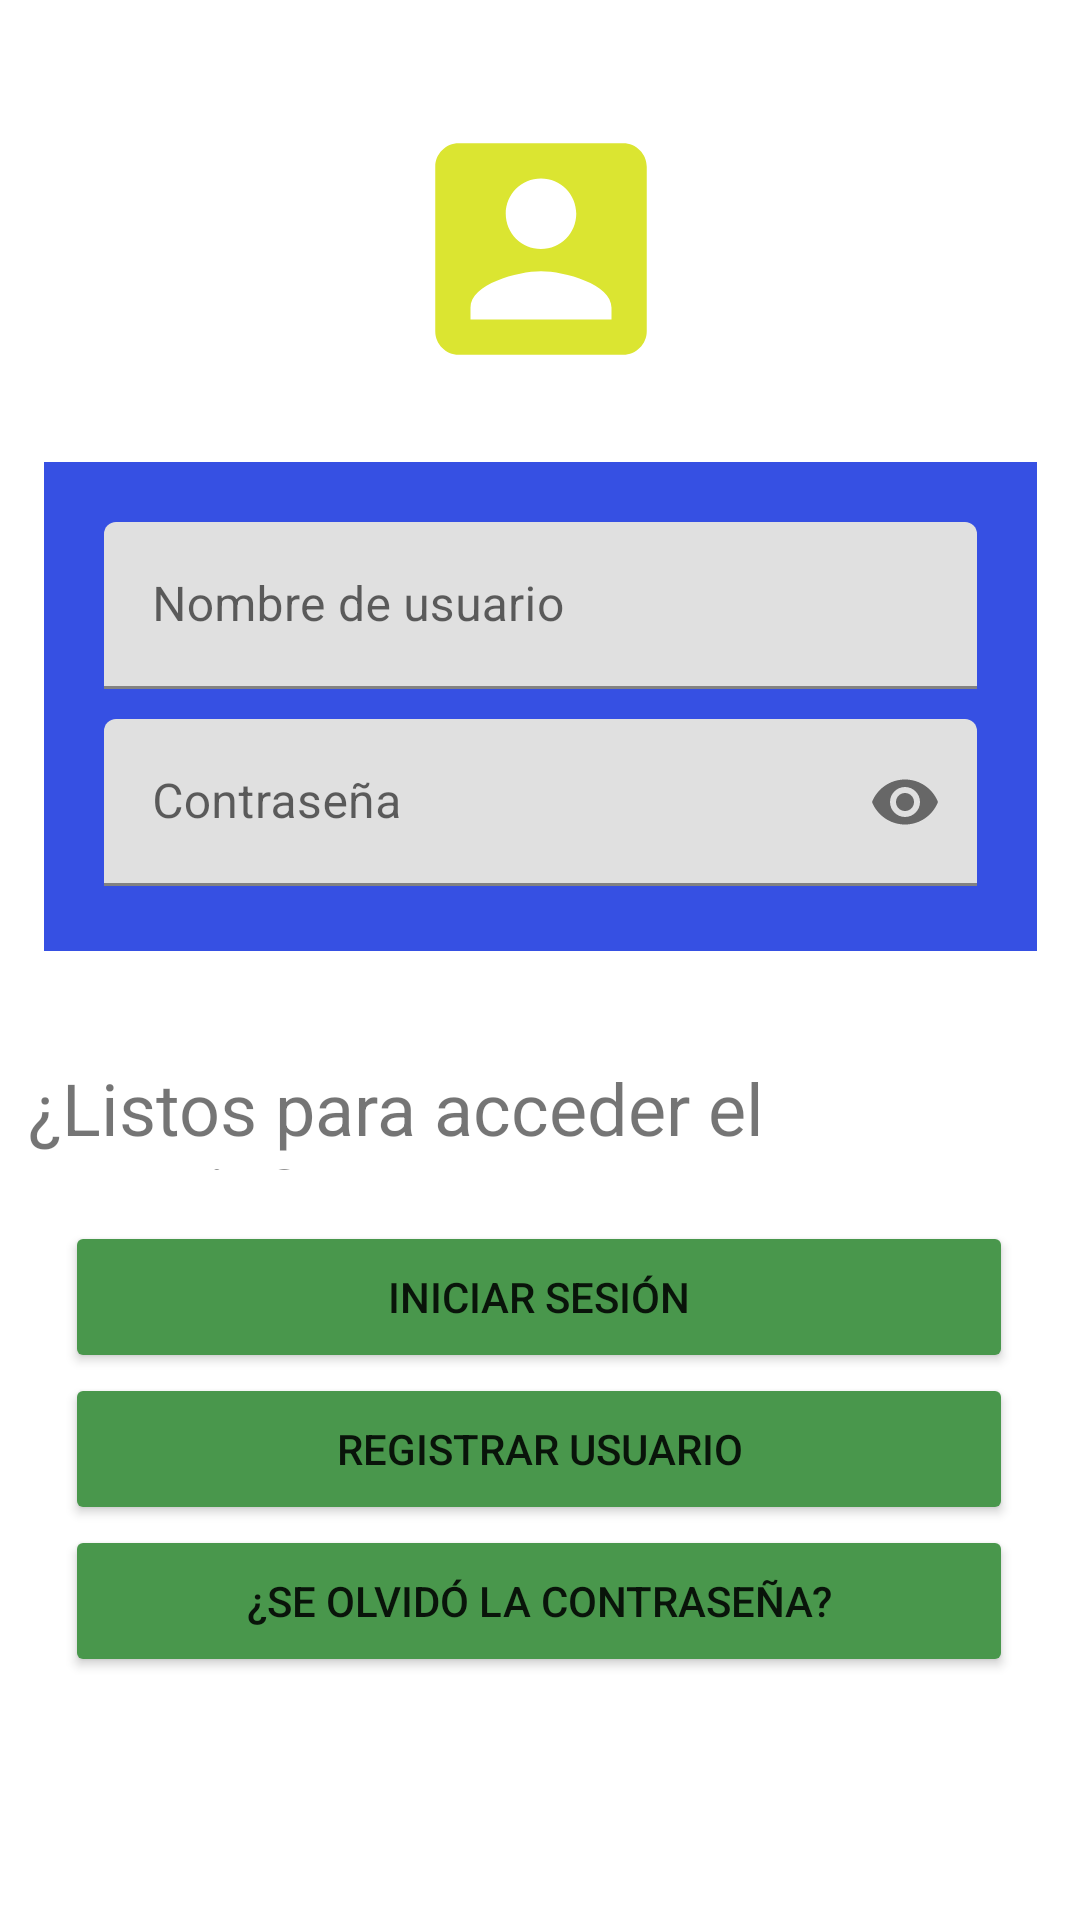

Reconstruct the res/layout file that produces this screen, plus the resources it refers to.
<!-- AndroidManifest.xml: application theme Theme.Evaluacon3APMobiles -->
<!-- res/layout/activity_main.xml -->
<?xml version="1.0" encoding="utf-8"?>
<androidx.constraintlayout.widget.ConstraintLayout xmlns:android="http://schemas.android.com/apk/res/android"
    xmlns:app="http://schemas.android.com/apk/res-auto"
    xmlns:tools="http://schemas.android.com/tools"
    android:layout_width="match_parent"
    android:layout_height="match_parent"
    tools:context=".MainActivity">

    <ImageView
        android:id="@+id/imageView"
        android:layout_width="119dp"
        android:layout_height="94dp"
        android:layout_marginTop="36dp"
        app:layout_constraintEnd_toEndOf="parent"
        app:layout_constraintStart_toStartOf="parent"
        app:layout_constraintTop_toTopOf="parent"
        app:srcCompat="@drawable/ic_user"
        tools:ignore="VectorDrawableCompat" />

    <LinearLayout
        android:id="@+id/linearLayout"
        android:layout_width="331dp"
        android:layout_height="163dp"
        android:layout_marginStart="30dp"
        android:layout_marginTop="24dp"
        android:layout_marginEnd="30dp"
        android:background="#3650E3"
        android:orientation="vertical"
        app:layout_constraintEnd_toEndOf="parent"
        app:layout_constraintHorizontal_bias="0.497"
        app:layout_constraintStart_toStartOf="parent"
        app:layout_constraintTop_toBottomOf="@+id/imageView">

        <com.google.android.material.textfield.TextInputLayout
            android:layout_width="match_parent"
            android:layout_height="wrap_content"
            android:layout_marginStart="20dp"
            android:layout_marginTop="20dp"
            android:layout_marginEnd="20dp">

            <com.google.android.material.textfield.TextInputEditText
                android:id="@+id/tiextNombreUsuario"
                android:layout_width="match_parent"
                android:layout_height="wrap_content"
                android:hint="@string/tiextNombreUsuario" />
        </com.google.android.material.textfield.TextInputLayout>


        <com.google.android.material.textfield.TextInputLayout
            android:layout_width="match_parent"
            android:layout_height="wrap_content"
            android:layout_marginStart="20dp"
            android:layout_marginTop="10dp"
            android:layout_marginEnd="20dp"
            app:passwordToggleEnabled="true">

            <com.google.android.material.textfield.TextInputEditText
                android:id="@+id/tiextPassword"
                android:layout_width="match_parent"
                android:layout_height="wrap_content"
                android:hint="@string/tiextPassword"
                android:inputType="textPassword"
                android:password="true" />
        </com.google.android.material.textfield.TextInputLayout>
    </LinearLayout>

    <LinearLayout
        android:layout_width="316dp"
        android:layout_height="152dp"
        android:layout_marginTop="90dp"
        android:orientation="vertical"
        app:layout_constraintEnd_toEndOf="parent"
        app:layout_constraintHorizontal_bias="0.494"
        app:layout_constraintStart_toStartOf="parent"
        app:layout_constraintTop_toBottomOf="@+id/linearLayout">

        <Button
            android:id="@+id/btnAcceso"
            android:layout_width="match_parent"
            android:layout_height="wrap_content"
            android:layout_weight="1"
            android:backgroundTint="#49974C"
            android:text="@string/btnAcceso" />

        <Button
            android:id="@+id/btnRegistrar"
            android:layout_width="match_parent"
            android:layout_height="wrap_content"
            android:layout_weight="1"
            android:backgroundTint="#49974C"
            android:text="@string/btnRegistrar" />

        <Button
            android:id="@+id/btnRecuperar"
            android:layout_width="match_parent"
            android:layout_height="wrap_content"
            android:layout_weight="1"
            android:backgroundTint="#49974C"
            android:text="@string/btnRecuperar" />
    </LinearLayout>

    <TextView
        android:id="@+id/textView2"
        android:layout_width="342dp"
        android:layout_height="37dp"
        android:layout_marginTop="36dp"
        android:text="@string/textView2"
        android:textSize="24sp"
        app:layout_constraintEnd_toEndOf="parent"
        app:layout_constraintHorizontal_bias="0.521"
        app:layout_constraintStart_toStartOf="parent"
        app:layout_constraintTop_toBottomOf="@+id/linearLayout" />

</androidx.constraintlayout.widget.ConstraintLayout>
<!-- resources referenced by this layout -->
<resources>
  <!-- drawable ic_user (drawable) -->
  <vector android:height="24dp" android:tint="#DBE531"
      android:viewportHeight="24" android:viewportWidth="24"
      android:width="24dp" xmlns:android="http://schemas.android.com/apk/res/android">
      <path android:fillColor="@android:color/white" android:pathData="M3,5v14c0,1.1 0.89,2 2,2h14c1.1,0 2,-0.9 2,-2L21,5c0,-1.1 -0.9,-2 -2,-2L5,3c-1.11,0 -2,0.9 -2,2zM15,9c0,1.66 -1.34,3 -3,3s-3,-1.34 -3,-3 1.34,-3 3,-3 3,1.34 3,3zM6,17c0,-2 4,-3.1 6,-3.1s6,1.1 6,3.1v1L6,18v-1z"/>
  </vector>
  <string name="btnAcceso">Iniciar sesión</string>
  <string name="btnRecuperar">¿Se olvidó la contraseña?</string>
  <string name="btnRegistrar">Registrar usuario</string>
  <string name="textView2">¿Listos para acceder el usuario?</string>
  <string name="tiextNombreUsuario">Nombre de usuario</string>
  <string name="tiextPassword">Contraseña</string>
  <style name="Theme.Evaluacon3APMobiles" parent="Theme.MaterialComponents.DayNight.DarkActionBar">
          
          <item name="colorPrimary">@color/purple_500</item>
          <item name="colorPrimaryVariant">@color/purple_700</item>
          <item name="colorOnPrimary">@color/white</item>
          
          <item name="colorSecondary">@color/teal_200</item>
          <item name="colorSecondaryVariant">@color/teal_700</item>
          <item name="colorOnSecondary">@color/black</item>
          
          <item name="android:statusBarColor" tools:targetApi="l">?attr/colorPrimaryVariant</item>
          
      </style>
  <!-- not gathered from this repository: default colours our renderer supplied (Android Studio template values) -->
  <color name="purple_500">#FF6200EE</color>
  <color name="purple_700">#FF3700B3</color>
  <color name="teal_200">#FF03DAC5</color>
  <color name="teal_700">#FF018786</color>
  <color name="black">#FF000000</color>
  <color name="white">#FFFFFFFF</color>
</resources>
